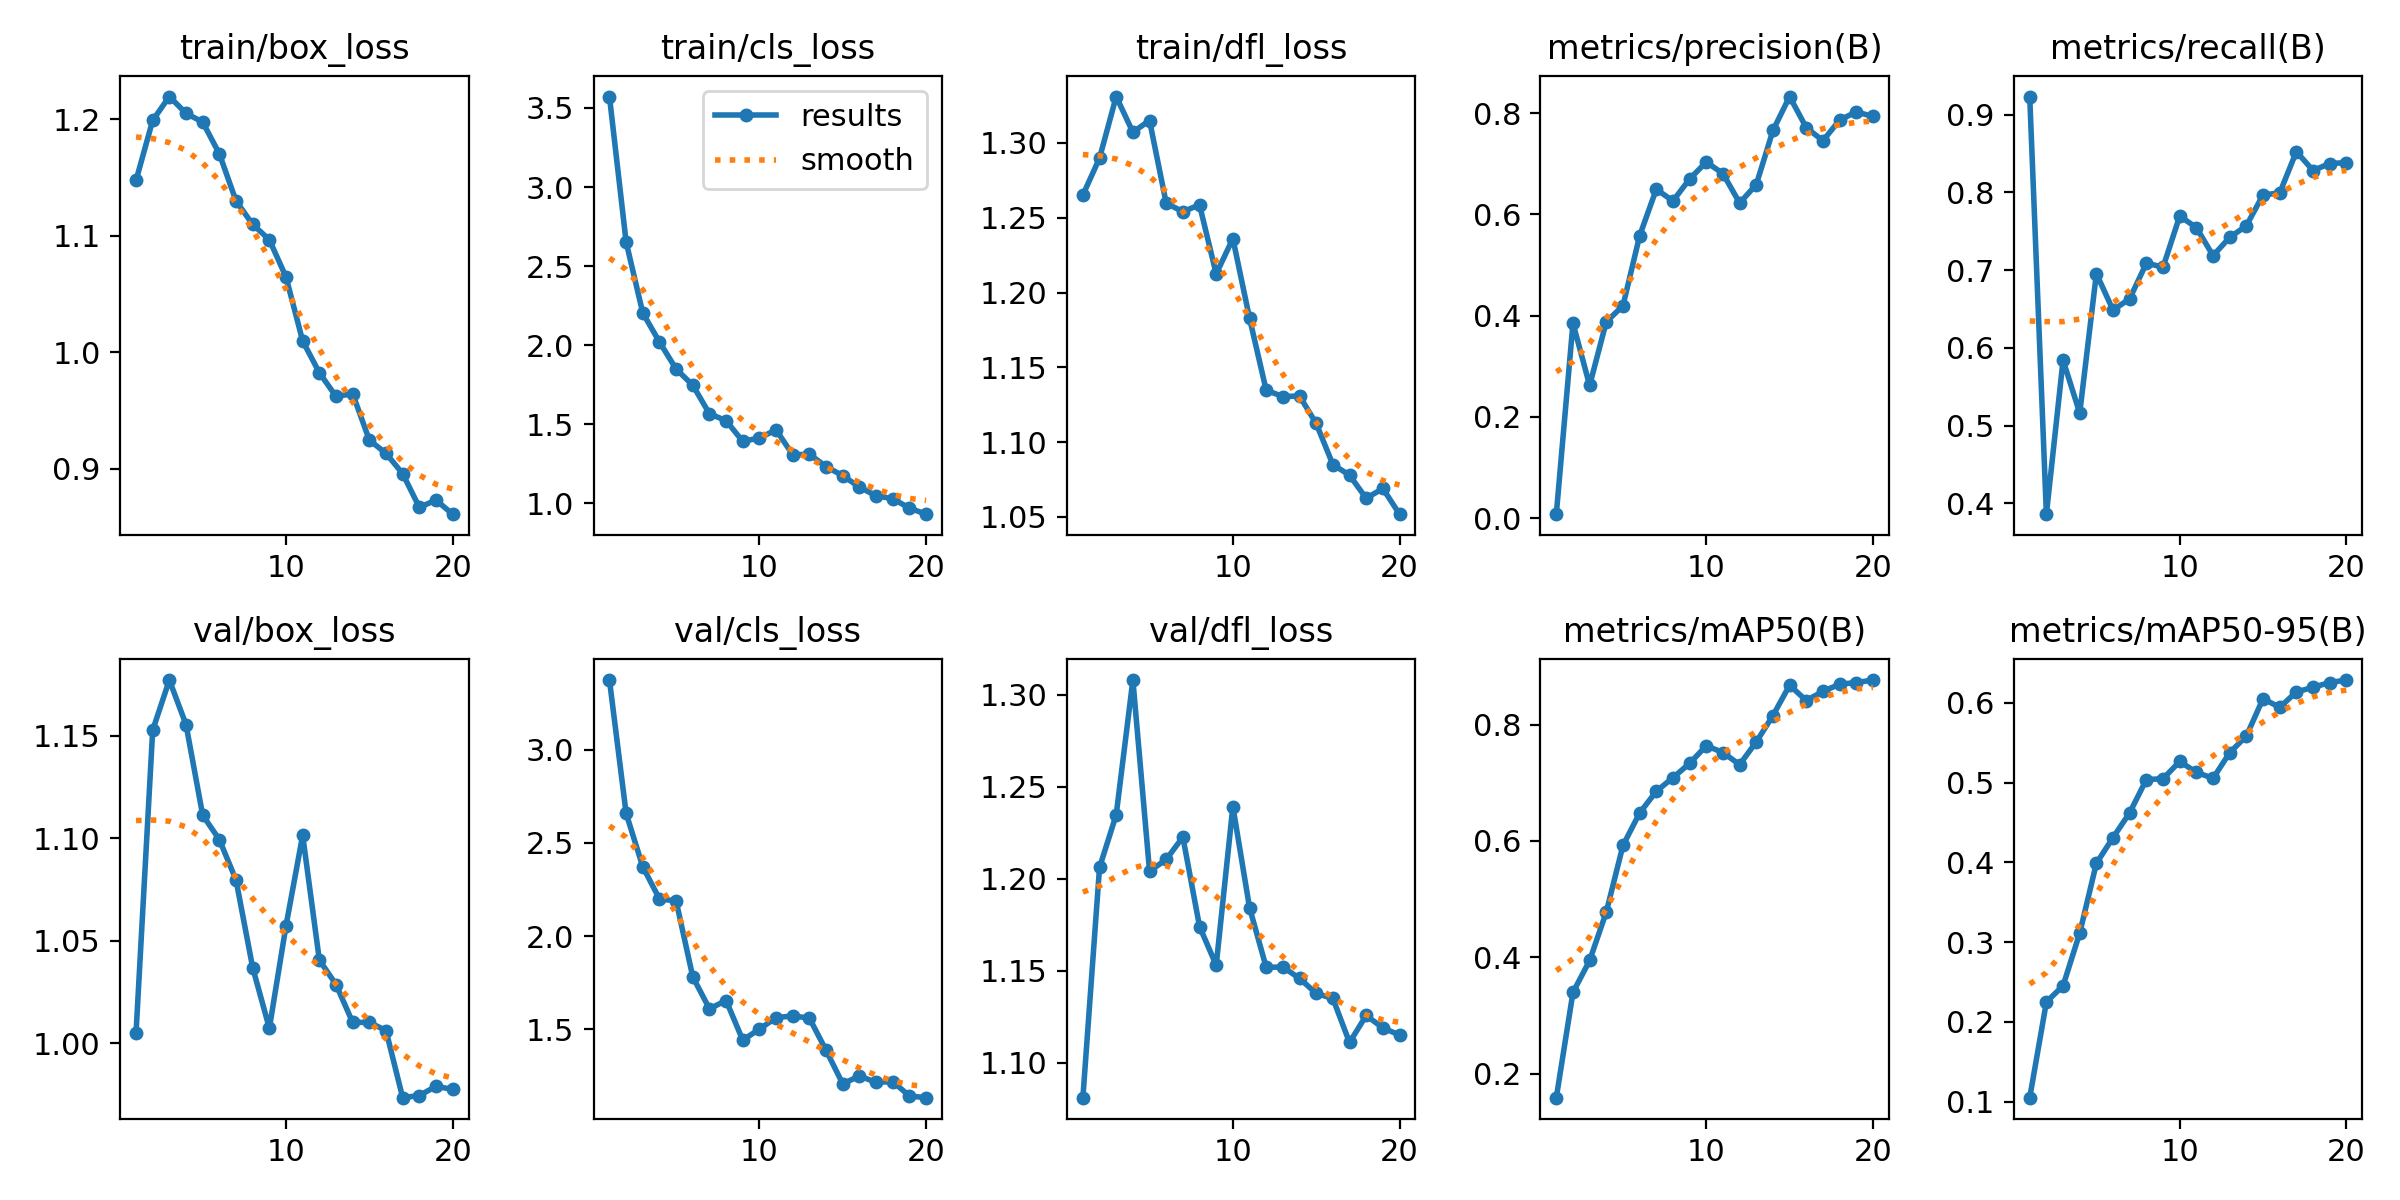

Data behind this chart, as committed beside it:
epoch, time, train/box_loss, train/cls_loss, train/dfl_loss, metrics/precision(B), metrics/recall(B), metrics/mAP50(B), metrics/mAP50-95(B), val/box_loss, val/cls_loss, val/dfl_loss, lr/pg0, lr/pg1, lr/pg2
1, 128.9, 1.147, 3.572, 1.265, 0.00798, 0.9231, 0.1585, 0.1049, 1.005, 3.373, 1.081, 0.0002488, 0.0002488, 0.0002488
2, 255.1, 1.199, 2.653, 1.29, 0.385, 0.3861, 0.3395, 0.2248, 1.153, 2.658, 1.206, 0.0004801, 0.0004801, 0.0004801
3, 372.8, 1.219, 2.204, 1.331, 0.2624, 0.5841, 0.3944, 0.2452, 1.177, 2.371, 1.235, 0.0006861, 0.0006861, 0.0006861
4, 495.1, 1.205, 2.021, 1.307, 0.3879, 0.5162, 0.4778, 0.3113, 1.155, 2.199, 1.308, 0.0006548, 0.0006548, 0.0006548
5, 613.9, 1.197, 1.85, 1.315, 0.4197, 0.6955, 0.5922, 0.3987, 1.111, 2.188, 1.204, 0.0006167, 0.0006167, 0.0006167
6, 748.6, 1.17, 1.747, 1.26, 0.5577, 0.6484, 0.648, 0.431, 1.099, 1.781, 1.21, 0.0005787, 0.0005787, 0.0005787
7, 877.5, 1.13, 1.567, 1.254, 0.6498, 0.6633, 0.6853, 0.4622, 1.08, 1.61, 1.223, 0.0005406, 0.0005406, 0.0005406
8, 1010, 1.11, 1.524, 1.259, 0.6267, 0.7089, 0.7088, 0.5037, 1.037, 1.654, 1.174, 0.0005025, 0.0005025, 0.0005025
9, 1133, 1.096, 1.392, 1.212, 0.67, 0.7037, 0.7333, 0.5047, 1.007, 1.441, 1.153, 0.0004645, 0.0004645, 0.0004645
10, 1259, 1.064, 1.414, 1.236, 0.7035, 0.7694, 0.7638, 0.5264, 1.057, 1.501, 1.239, 0.0004264, 0.0004264, 0.0004264
11, 1403, 1.01, 1.465, 1.183, 0.6807, 0.7546, 0.752, 0.5127, 1.101, 1.562, 1.184, 0.0003883, 0.0003883, 0.0003883
12, 1522, 0.9823, 1.308, 1.135, 0.6226, 0.7185, 0.7312, 0.5053, 1.041, 1.572, 1.152, 0.0003503, 0.0003503, 0.0003503
13, 1638, 0.9619, 1.311, 1.13, 0.659, 0.742, 0.7703, 0.5374, 1.029, 1.559, 1.152, 0.0003122, 0.0003122, 0.0003122
14, 1753, 0.9642, 1.233, 1.131, 0.7659, 0.757, 0.8156, 0.5583, 1.01, 1.386, 1.146, 0.0002741, 0.0002741, 0.0002741
15, 1868, 0.9244, 1.176, 1.112, 0.8329, 0.7967, 0.8678, 0.6051, 1.01, 1.207, 1.138, 0.0002361, 0.0002361, 0.0002361
16, 1985, 0.913, 1.103, 1.085, 0.7714, 0.7991, 0.8414, 0.5942, 1.006, 1.249, 1.135, 0.000198, 0.000198, 0.000198
17, 2094, 0.8956, 1.048, 1.078, 0.7457, 0.8523, 0.8571, 0.6135, 0.9734, 1.215, 1.111, 0.00016, 0.00016, 0.00016
18, 2208, 0.8667, 1.03, 1.062, 0.7864, 0.828, 0.8695, 0.6193, 0.9745, 1.219, 1.126, 0.0001219, 0.0001219, 0.0001219
19, 2322, 0.8728, 0.9705, 1.069, 0.8025, 0.837, 0.8724, 0.6253, 0.979, 1.142, 1.119, 8.3821e-05, 8.3821e-05, 8.3821e-05
20, 2443, 0.8608, 0.9323, 1.052, 0.7936, 0.8381, 0.8767, 0.6284, 0.9775, 1.133, 1.115, 4.57555e-05, 4.57555e-05, 4.57555e-05
